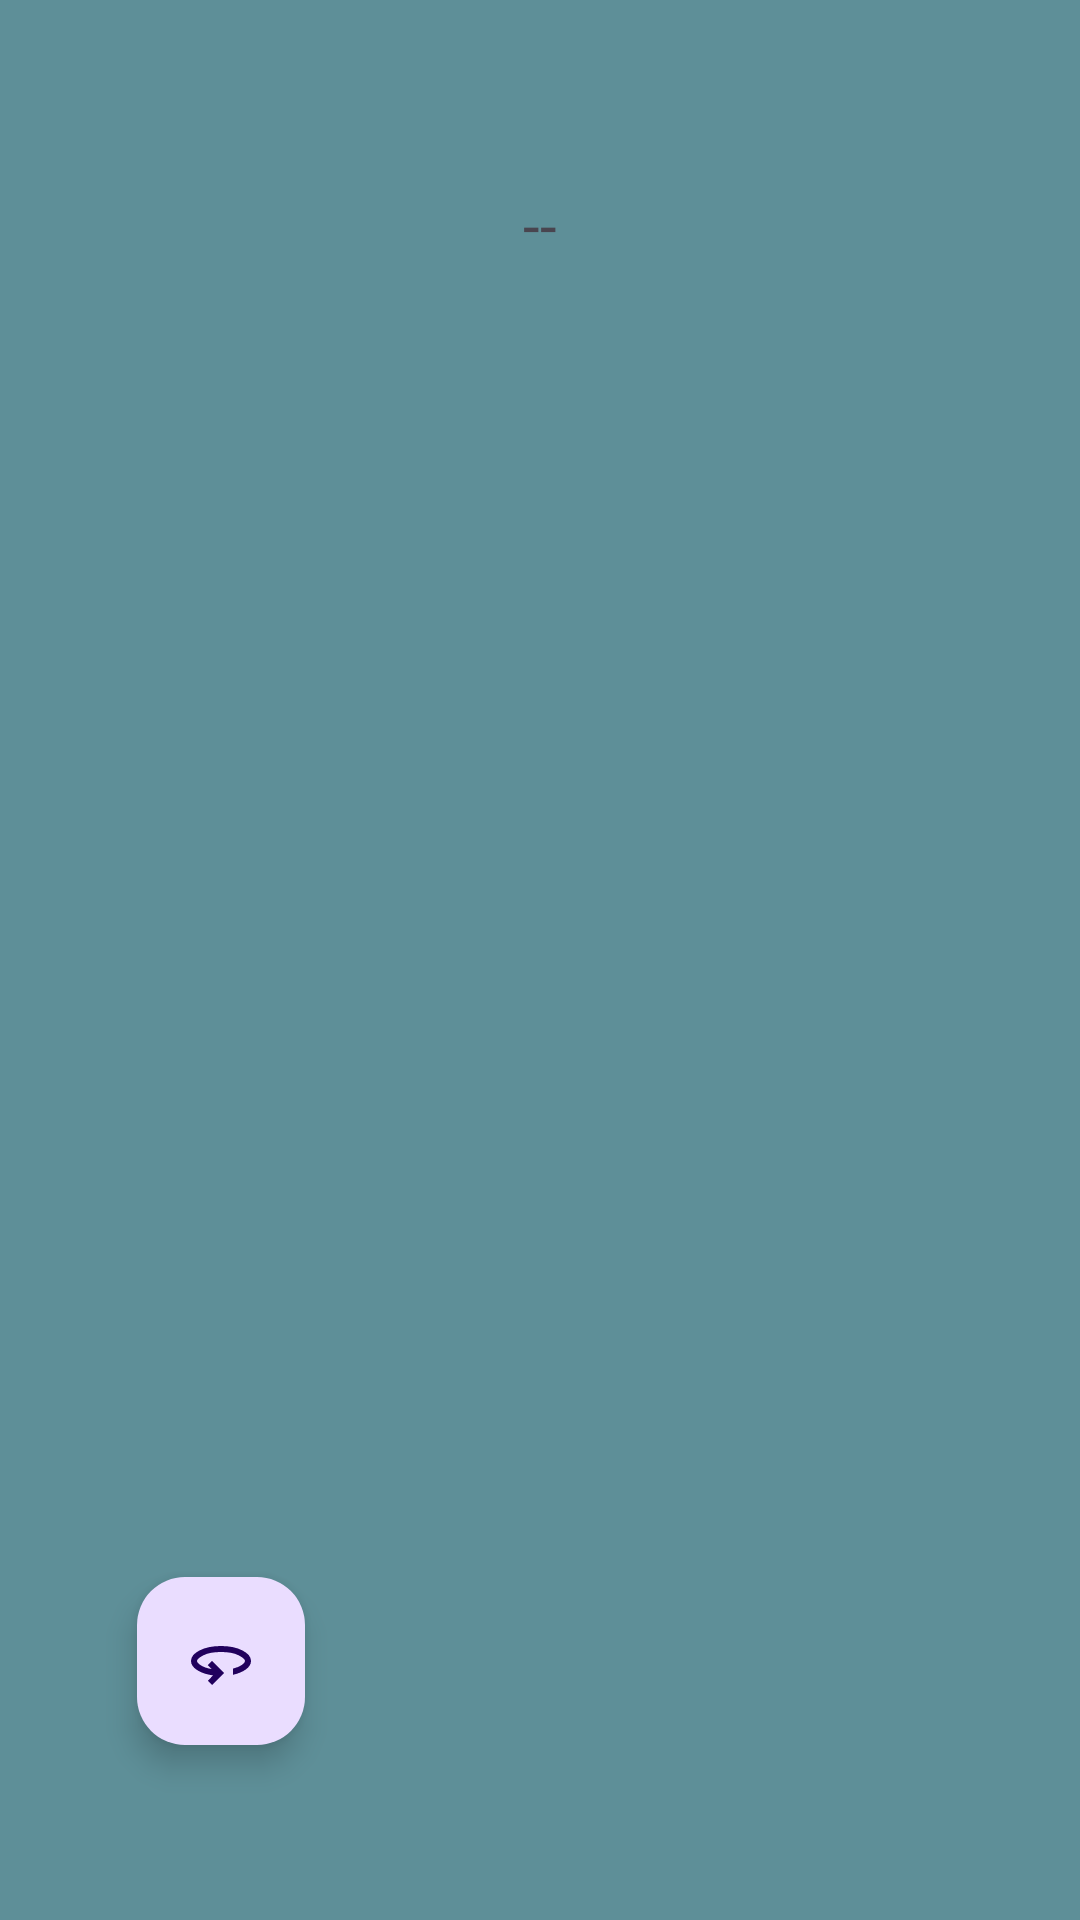

Here is an Android app screen rendered from its layout file. Give the layout XML and the strings, colors and styles it references.
<!-- AndroidManifest.xml: application theme Theme.JuegoColor -->
<!-- res/layout/fragment_result.xml -->
<?xml version="1.0" encoding="utf-8"?>
<androidx.constraintlayout.widget.ConstraintLayout xmlns:android="http://schemas.android.com/apk/res/android"
    xmlns:app="http://schemas.android.com/apk/res-auto"
    xmlns:tools="http://schemas.android.com/tools"
    android:layout_width="match_parent"
    android:layout_height="match_parent"
    android:background="@color/fondo"
    tools:context=".ResultFragment">


    <TextView
        android:id="@+id/txt_ultimo_puntaje"
        android:layout_width="wrap_content"
        android:layout_height="wrap_content"
        android:text="@string/puntaje_final"
        android:textSize="20dp"
        app:layout_constraintVertical_bias="0.1"
        app:layout_constraintBottom_toBottomOf="parent"
        app:layout_constraintEnd_toEndOf="parent"
        app:layout_constraintStart_toStartOf="parent"
        app:layout_constraintTop_toTopOf="parent" />

    <androidx.recyclerview.widget.RecyclerView
        android:id="@+id/puntajes"
        android:layout_width="match_parent"
        android:layout_height="wrap_content"
        android:padding="40dp"
        app:layout_constraintBottom_toBottomOf="parent"
        app:layout_constraintEnd_toEndOf="parent"
        app:layout_constraintStart_toStartOf="parent"
        app:layout_constraintTop_toTopOf="parent"
        app:layout_constraintVertical_bias="0.45" />

    <com.google.android.material.floatingactionbutton.FloatingActionButton
        android:id="@+id/btn_jugar_vuelta"
        android:layout_width="wrap_content"
        android:layout_height="wrap_content"
        app:layout_constraintBottom_toBottomOf="parent"
        app:layout_constraintEnd_toEndOf="parent"

        app:srcCompat = "@drawable/outline_360_24"

        app:layout_constraintHorizontal_bias="0.15"
        app:layout_constraintStart_toStartOf="parent"
        app:layout_constraintTop_toTopOf="parent"
        app:layout_constraintVertical_bias="0.9" />

</androidx.constraintlayout.widget.ConstraintLayout>
<!-- resources referenced by this layout -->
<resources>
  <color name="fondo">#D33D7B83</color>
  <!-- drawable outline_360_24 (drawable) -->
  <vector xmlns:android="http://schemas.android.com/apk/res/android" android:autoMirrored="true" android:height="35dp" android:tint="#680724" android:viewportHeight="960" android:viewportWidth="960" android:width="35dp">
        
      <path android:fillColor="@android:color/white" android:pathData="M360,800L304,744L374,672Q246,655 163,602Q80,549 80,480Q80,397 195.5,338.5Q311,280 480,280Q649,280 764.5,338.5Q880,397 880,480Q880,542 813.5,591Q747,640 640,664L640,582Q717,562 758.5,532.5Q800,503 800,480Q800,448 714.5,404Q629,360 480,360Q331,360 245.5,404Q160,448 160,480Q160,504 211,537.5Q262,571 356,588L304,536L360,480L520,640L360,800Z"/>
      
  </vector>
  <string name="puntaje_final">--</string>
  <style name="Theme.JuegoColor" parent="Base.Theme.JuegoColor" />
  <style name="Base.Theme.JuegoColor" parent="Theme.Material3.DayNight.NoActionBar">
          
          
      </style>
</resources>
